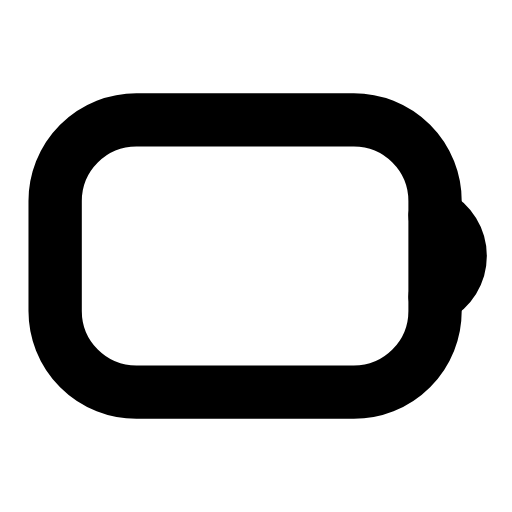
t = 0.00 s
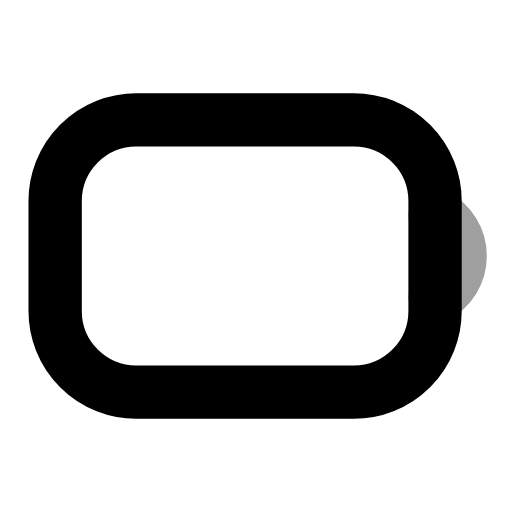
t = 0.26 s
t = 0.50 s: frame unchanged from t = 0.00 s, image omitted
t = 0.78 s: frame unchanged from t = 0.00 s, image omitted
t = 1.06 s: frame unchanged from t = 0.00 s, image omitted
t = 1.33 s: frame unchanged from t = 0.00 s, image omitted

The animated SVG that drew these frames (rendered in a browser with its animation timeline set to each time). Animation: 1 SMIL element (animate=1); one cycle of 1.60 s, repeats indefinitely.

<svg xmlns="http://www.w3.org/2000/svg" width="24" height="24" viewBox="0 0 24 24" fill="none"><g transform="translate(-0.327 -1.44) scale(1.12)"><rect stroke="currentColor" stroke-width="2.232" stroke-linecap="round" stroke-linejoin="round" fill="none" x="2.6" y="6.3" width="15.9" height="11.4" rx="3.4"></rect><path stroke="currentColor" stroke-width="2.232" stroke-linecap="round" stroke-linejoin="round" fill="none" d="M18.5 10.3A1.9 1.9 0 0 1 18.5 13.7"><animate attributeName="opacity" values="1;1;0.25;1;1;1;1;0.25;1;1;1" keyTimes="0;0.144;0.207;0.27;0.45;0.6;0.72;0.762;0.804;0.9;1" dur="1.6s" repeatCount="indefinite" calcMode="spline" keySplines="0.16 1 0.3 1;0.16 1 0.3 1;0.16 1 0.3 1;0.16 1 0.3 1;0.16 1 0.3 1;0.16 1 0.3 1;0.16 1 0.3 1;0.16 1 0.3 1;0.16 1 0.3 1;0.16 1 0.3 1"/></path></g></svg>
